Run: headless pygame with SDL's dummy video driver; simulated clock (each Clock.tick advances the game by its frame time, no real sleeping); random seed 0; keys injected as events and as key.get_pressed() state; no mouse input.
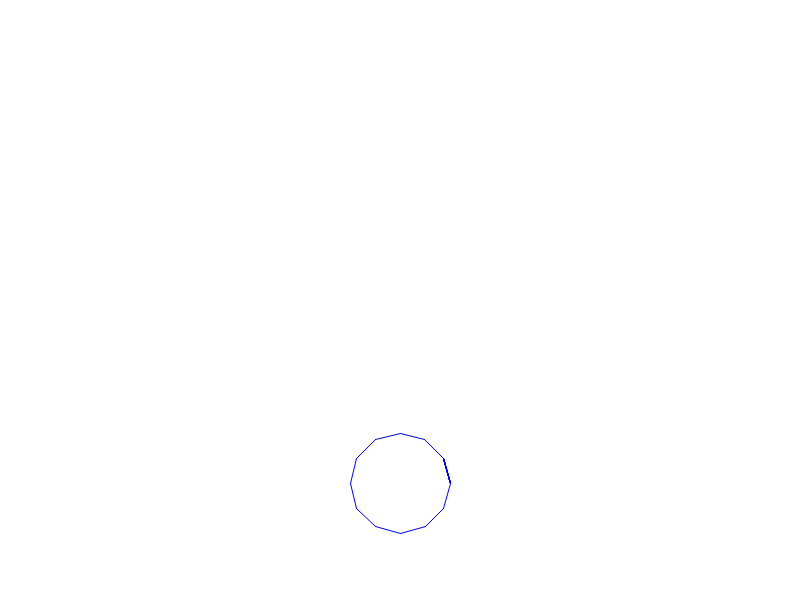
Frame 1 of 4 · flips 1–60 · no input
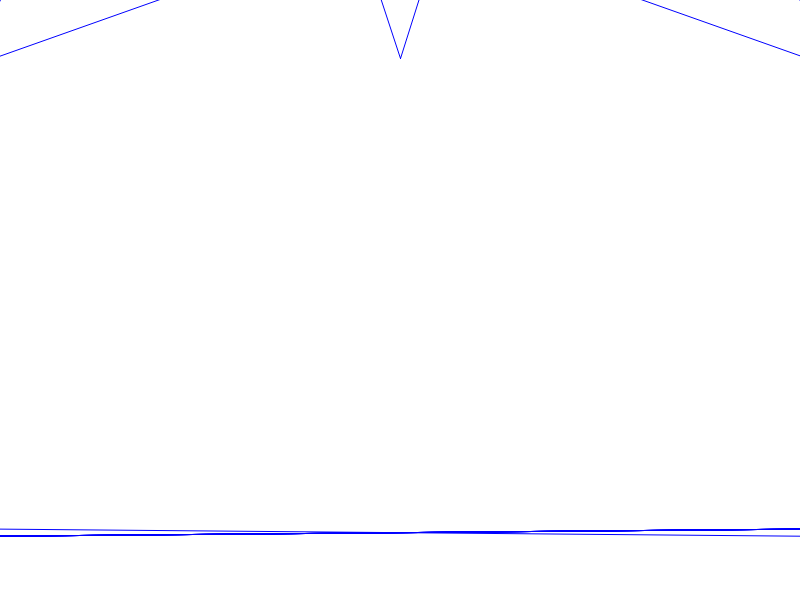
Frame 2 of 4 · flips 61–180 · tapped SPACE, RETURN · held RIGHT (→), D
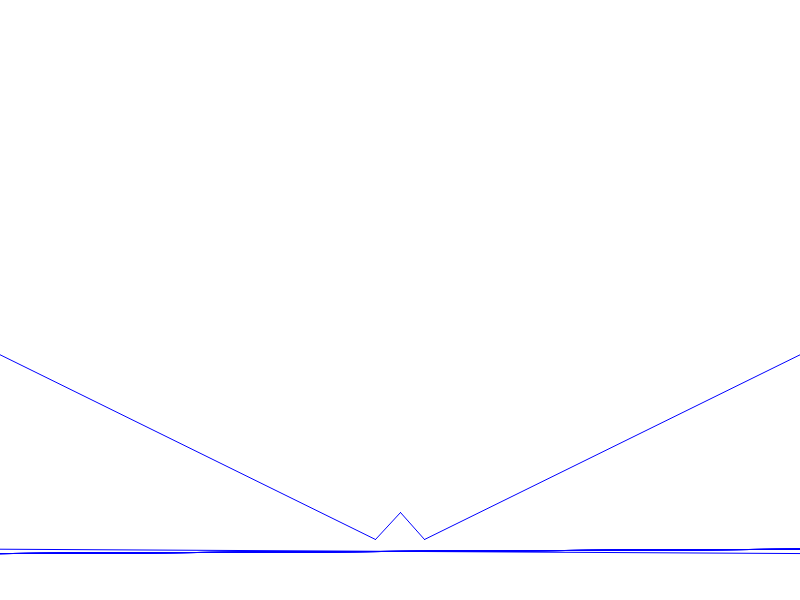
Frame 3 of 4 · flips 181–300 · held DOWN (↓), S
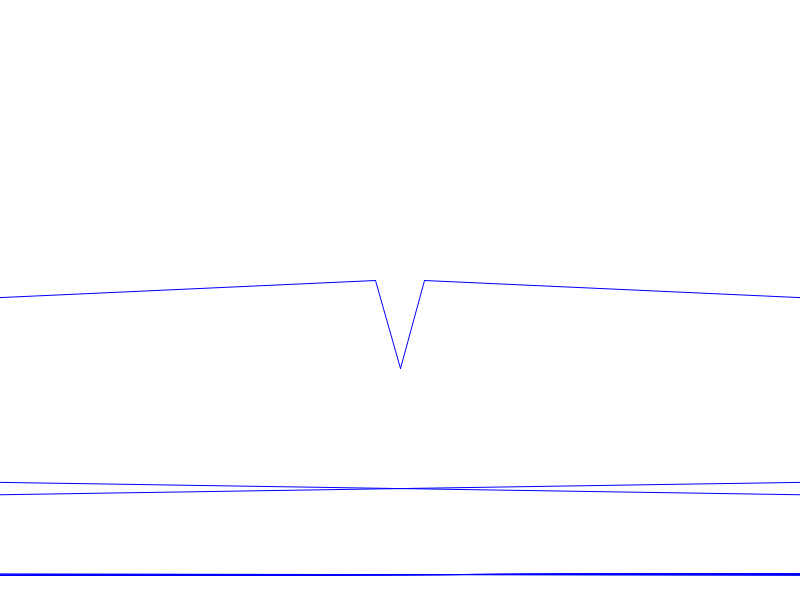
Frame 4 of 4 · flips 301–420 · held LEFT (←), A, UP (↑), W

The pygame program that drew these frames:

import pygame
import sys
import math

# Constants
SCREEN_WIDTH, SCREEN_HEIGHT = 800, 600
BACKGROUND_COLOR = (255, 255, 255)
GRAVITY = 0.01
BOUNCE_FACTOR = -0.8
MIN_DISTANCE = 15  # Minimum distance between particles
SPRING_CONSTANT = 0.1  # Spring constant for the constraints

# Define a basic particle class
class Particle:
    def __init__(self, x, y, radius, mass):
        self.x, self.y = x, y
        self.radius = radius
        self.velocity = [0, 0]
        self.mass = mass

    def apply_force(self, force):
        acceleration = [force[0] / self.mass, force[1] / self.mass]
        self.velocity[0] += acceleration[0]
        self.velocity[1] += acceleration[1]

    def update(self):
        self.x += self.velocity[0]
        self.y += self.velocity[1]

# Calculate the distance between two particles
def distance(p1, p2):
    dx = p2.x - p1.x
    dy = p2.y - p1.y
    return math.sqrt(dx*dx + dy*dy)

# Apply spring-like forces to maintain minimum distance
def apply_constraints(particles):
    for i in range(len(particles)):
        for j in range(i + 1, len(particles)):
            dist = distance(particles[i], particles[j])
            if dist < MIN_DISTANCE:
                overlap = MIN_DISTANCE - dist
                angle = math.atan2(particles[j].y - particles[i].y, particles[j].x - particles[i].x)
                force = [overlap * SPRING_CONSTANT * math.cos(angle), overlap * SPRING_CONSTANT * math.sin(angle)]
                particles[i].apply_force(force)
                particles[j].apply_force([-force[0], -force[1]])

# Initialize Pygame
pygame.init()
screen = pygame.display.set_mode((SCREEN_WIDTH, SCREEN_HEIGHT))
pygame.display.set_caption("Bouncing Water Balloon")

# Create a list of particles (small balls)
particles = [
    Particle(400 + math.cos(angle) * 50, 300 + math.sin(angle) * 50, 10, 0.1)
    for angle in [i * (2 * math.pi / 12) for i in range(12)]  # Create 12 particles
]

# Main game loop
clock = pygame.time.Clock()

while True:
    for event in pygame.event.get():
        if event.type == pygame.QUIT:
            pygame.quit()
            sys.exit()

    # Apply gravity to all particles
    for particle in particles:
        particle.apply_force([0, GRAVITY])

    # Update the positions of all particles
    for particle in particles:
        particle.update()

    # Check for collisions with the ground
    for particle in particles:
        if particle.y + particle.radius > SCREEN_HEIGHT:
            # Bounce off the ground
            particle.y = SCREEN_HEIGHT - particle.radius
            particle.velocity[1] *= BOUNCE_FACTOR

    # Apply spring-like constraints to maintain minimum distance
    apply_constraints(particles)

    # Clear the screen
    screen.fill(BACKGROUND_COLOR)

    # Draw lines connecting particles
    for i in range(len(particles)):
        pygame.draw.aaline(screen, (0, 0, 255), (int(particles[i].x), int(particles[i].y)),
                         (int(particles[(i + 1) % len(particles)].x), int(particles[(i + 1) % len(particles)].y)))

    # Draw the particles (small balls)
    for particle in particles:
        pygame.draw.aaline(screen, (0, 0, 255), (int(particles[i].x), int(particles[i].y)), (int(particles[(i + 1) % len(particles)].x), int(particles[(i + 1) % len(particles)].y)))


    pygame.display.flip()
    clock.tick(60)  # Limit the frame rate to 60 FPS
